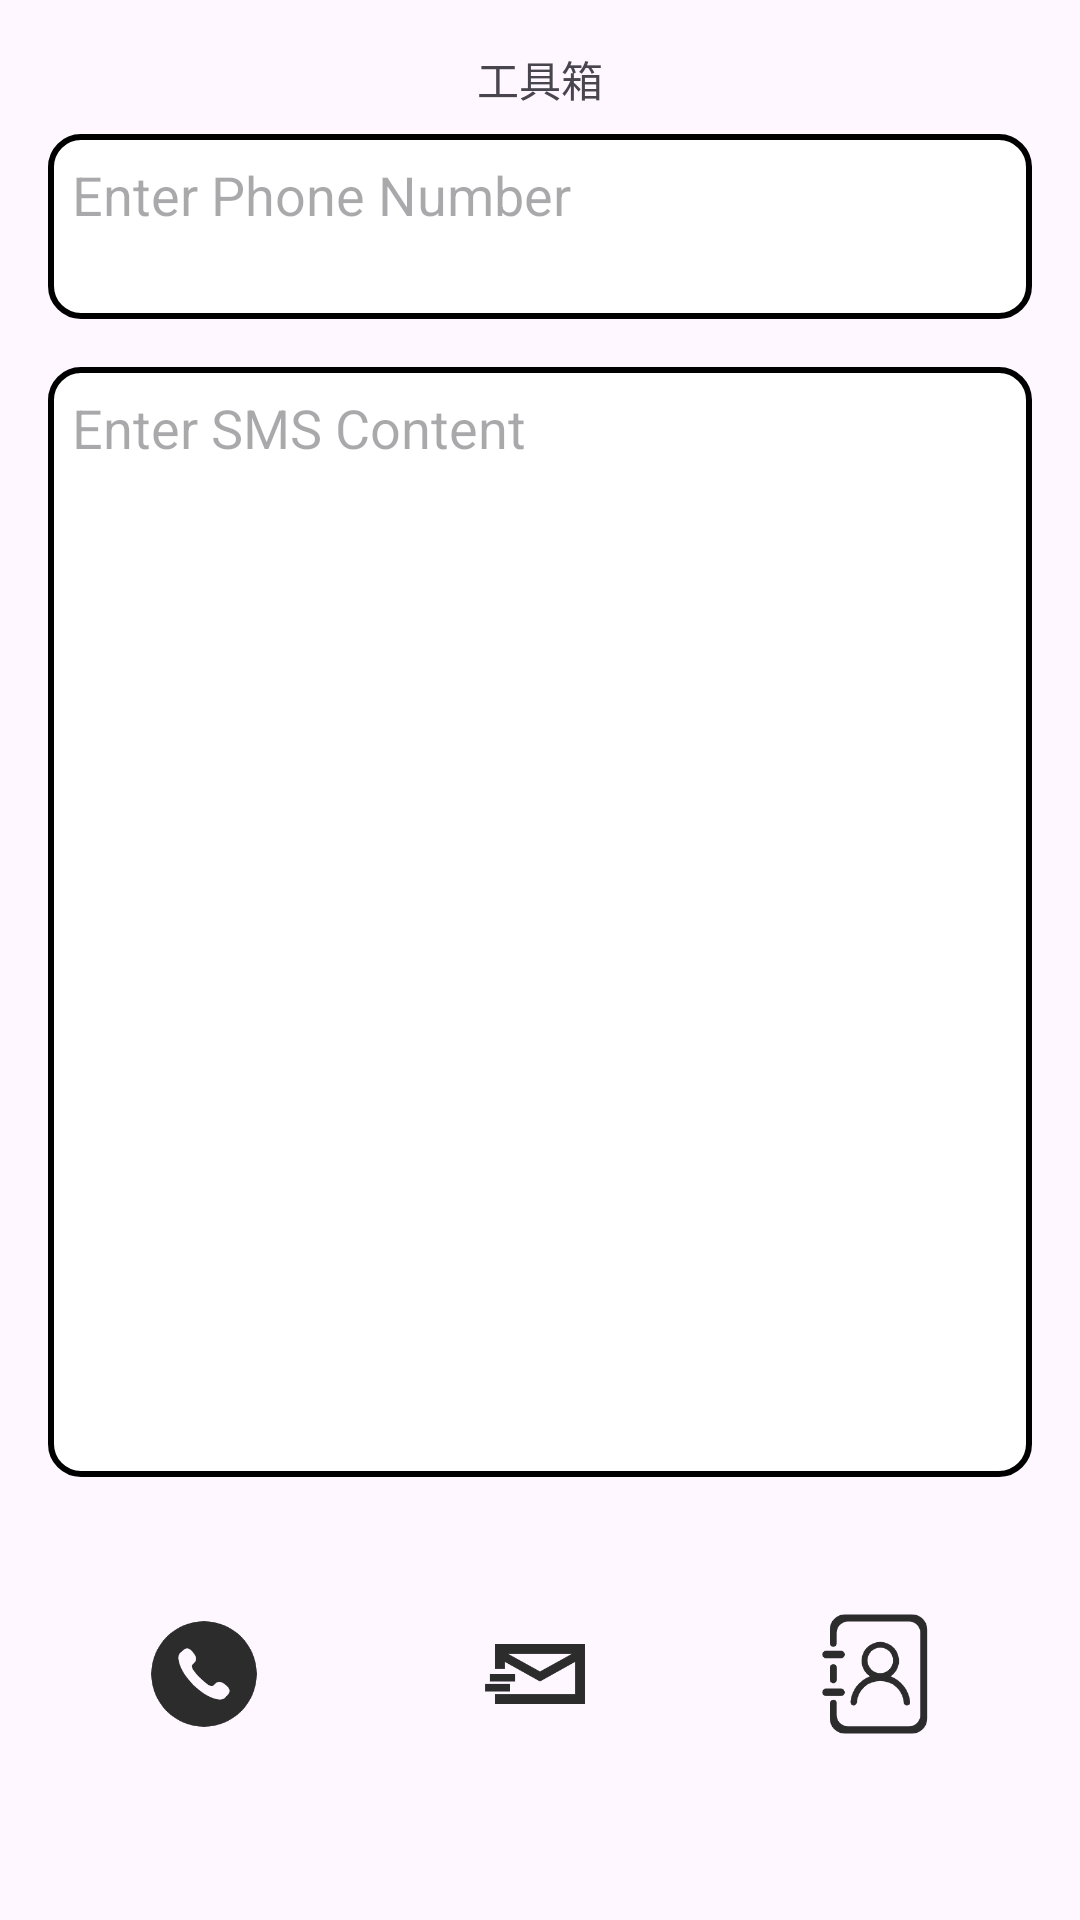

Write the Android layout XML for this screen, with the resource values it uses.
<!-- AndroidManifest.xml: application theme Theme.AndroidDemoJava -->
<!-- res/layout/activity_tools_box_view2.xml -->
<?xml version="1.0" encoding="utf-8"?>
<LinearLayout
    xmlns:android="http://schemas.android.com/apk/res/android"
    xmlns:app="http://schemas.android.com/apk/res-auto"
    xmlns:tools="http://schemas.android.com/tools"
    android:layout_width="match_parent"
    android:layout_height="match_parent"
    android:orientation="vertical"
    android:padding="16dp"
    tools:context=".ToolsBoxViewActivity">

    


    
<TextView
    android:layout_width="match_parent"
    android:layout_height="wrap_content"
    android:text="工具箱"
    android:gravity="center">

</TextView>
    
    <EditText
        android:id="@+id/phoneNumberEditText"
        android:layout_width="match_parent"
        android:layout_height="0dp"
        android:layout_weight="1"
        android:hint="Enter Phone Number"
        android:inputType="phone"
        android:background="@drawable/edittext_phonenumber"
        android:gravity="top|left"
        android:padding="8dp"
        android:layout_marginTop="8dp"
        android:layout_marginBottom="8dp" />

    
    <EditText
        android:id="@+id/smsContentEditText"
        android:layout_width="match_parent"
        android:layout_height="0dp"
        android:layout_weight="6"
        android:hint="Enter SMS Content"
        android:inputType="textMultiLine"
        android:background="@drawable/edittext_phonenumber"
        android:gravity="top|left"
        android:padding="8dp"
        android:layout_marginTop="8dp" />

    <LinearLayout
        android:id="@+id/bottomTools"
        android:layout_width="match_parent"
        android:layout_height="0dp"
        android:layout_weight="2"
        android:orientation="horizontal"
        android:layout_marginTop="8dp"
        android:gravity="center">

        <LinearLayout
            android:id="@+id/callButton"
            android:layout_width="0dp"
            android:layout_height="match_parent"
            android:layout_weight="1"
            android:orientation="vertical"
            android:layout_marginEnd="4dp"
            android:gravity="center">

            <ImageView
                android:layout_width="40dp"
                android:layout_height="40dp"
                android:src="@mipmap/icon_phone"
                android:layout_marginBottom="8dp" />

        </LinearLayout>

        <LinearLayout
            android:id="@+id/sendMessageButton"
            android:layout_width="0dp"
            android:layout_height="match_parent"
            android:layout_weight="1"
            android:orientation="vertical"
            android:layout_marginStart="4dp"
            android:layout_marginEnd="4dp"
            android:gravity="center">

            <ImageView
                android:layout_width="40dp"
                android:layout_height="40dp"
                android:src="@mipmap/icon_message"
                android:layout_marginBottom="8dp" />

        </LinearLayout>

        <LinearLayout
            android:id="@+id/addressBook"
            android:layout_width="0dp"
            android:layout_height="match_parent"
            android:layout_weight="1"
            android:orientation="vertical"
            android:layout_marginStart="4dp"
            android:gravity="center">

            <ImageView
                android:layout_width="40dp"
                android:layout_height="40dp"
                android:src="@mipmap/icon_addressbook"
                android:layout_marginBottom="8dp" />

        </LinearLayout>

    </LinearLayout>
    
</LinearLayout>
<!-- resources referenced by this layout -->
<resources>
  <!-- drawable edittext_phonenumber (drawable) -->
  <?xml version="1.0" encoding="utf-8"?>
  <shape xmlns:android="http://schemas.android.com/apk/res/android">
      <solid android:color="#FFFFFF" />
      <stroke android:color="#000000" android:width="2dp" />
      <corners
          android:topRightRadius="10dp"
          android:bottomRightRadius="10dp"
          android:bottomLeftRadius="10dp"
          android:topLeftRadius="10dp"/>
  </shape>
  <!-- mipmap icon_addressbook: png bitmap (mipmap-hdpi, 7530 bytes) -->
  <!-- mipmap icon_message: png bitmap (mipmap-hdpi, 3344 bytes) -->
  <!-- mipmap icon_phone: png bitmap (mipmap-hdpi, 6281 bytes) -->
  <style name="Theme.AndroidDemoJava" parent="Base.Theme.AndroidDemoJava" />
  <style name="Base.Theme.AndroidDemoJava" parent="Theme.Material3.DayNight.NoActionBar">
          
          
      </style>
</resources>
